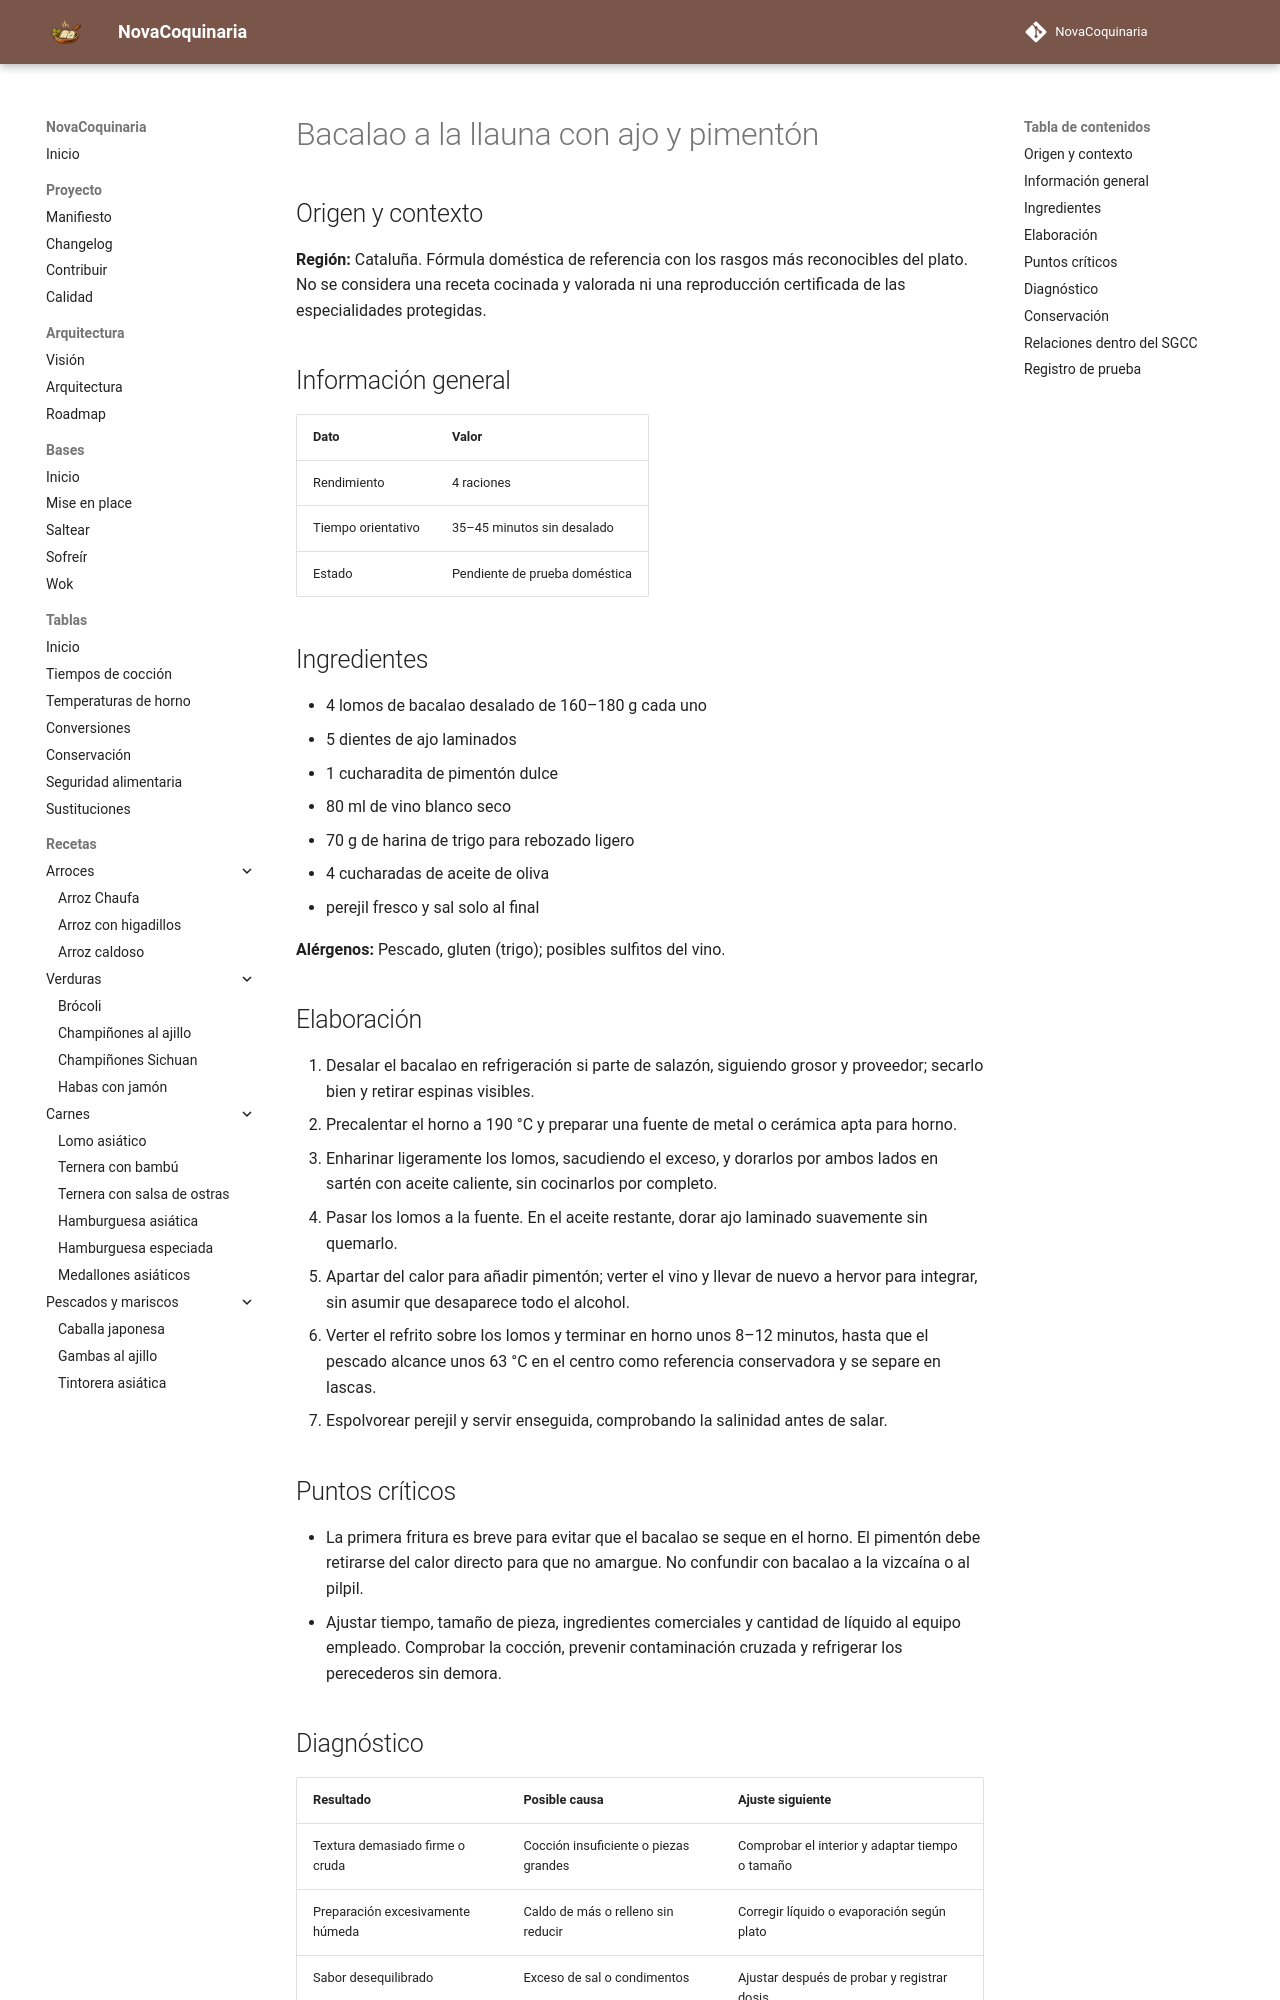

repository: fran-eliot/NovaCoquinaria · page: 06_Pescados_y_Mariscos/bacalao_a_la_llauna_con_ajo_y_pimenton.html · generator: mkdocs

---
id: REC-474
tipo: receta
titulo: "Bacalao a la llauna con ajo y pimentón"
categoria: Pescados y Mariscos
estado: borrador
version: 1.0.0
ultima_revision: 2026-11-15
etiquetas:
  - cocina-espanola
  - tradicional
  - receta-propuesta
  - pendiente-de-prueba
---

# Bacalao a la llauna con ajo y pimentón

## Origen y contexto

**Región:** Cataluña. Fórmula doméstica de referencia con los rasgos más reconocibles del plato. No se considera una receta cocinada y valorada ni una reproducción certificada de las especialidades protegidas.

## Información general

| Dato | Valor |
|---|---|
| Rendimiento | 4 raciones |
| Tiempo orientativo | 35–45 minutos sin desalado |
| Estado | Pendiente de prueba doméstica |

## Ingredientes

- 4 lomos de bacalao desalado de 160–180 g cada uno
- 5 dientes de ajo laminados
- 1 cucharadita de pimentón dulce
- 80 ml de vino blanco seco
- 70 g de harina de trigo para rebozado ligero
- 4 cucharadas de aceite de oliva
- perejil fresco y sal solo al final

**Alérgenos:** Pescado, gluten (trigo); posibles sulfitos del vino.

## Elaboración

1. Desalar el bacalao en refrigeración si parte de salazón, siguiendo grosor y proveedor; secarlo bien y retirar espinas visibles.
2. Precalentar el horno a 190 °C y preparar una fuente de metal o cerámica apta para horno.
3. Enharinar ligeramente los lomos, sacudiendo el exceso, y dorarlos por ambos lados en sartén con aceite caliente, sin cocinarlos por completo.
4. Pasar los lomos a la fuente. En el aceite restante, dorar ajo laminado suavemente sin quemarlo.
5. Apartar del calor para añadir pimentón; verter el vino y llevar de nuevo a hervor para integrar, sin asumir que desaparece todo el alcohol.
6. Verter el refrito sobre los lomos y terminar en horno unos 8–12 minutos, hasta que el pescado alcance unos 63 °C en el centro como referencia conservadora y se separe en lascas.
7. Espolvorear perejil y servir enseguida, comprobando la salinidad antes de salar.

## Puntos críticos

- La primera fritura es breve para evitar que el bacalao se seque en el horno. El pimentón debe retirarse del calor directo para que no amargue. No confundir con bacalao a la vizcaína o al pilpil.
- Ajustar tiempo, tamaño de pieza, ingredientes comerciales y cantidad de líquido al equipo empleado. Comprobar la cocción, prevenir contaminación cruzada y refrigerar los perecederos sin demora.
